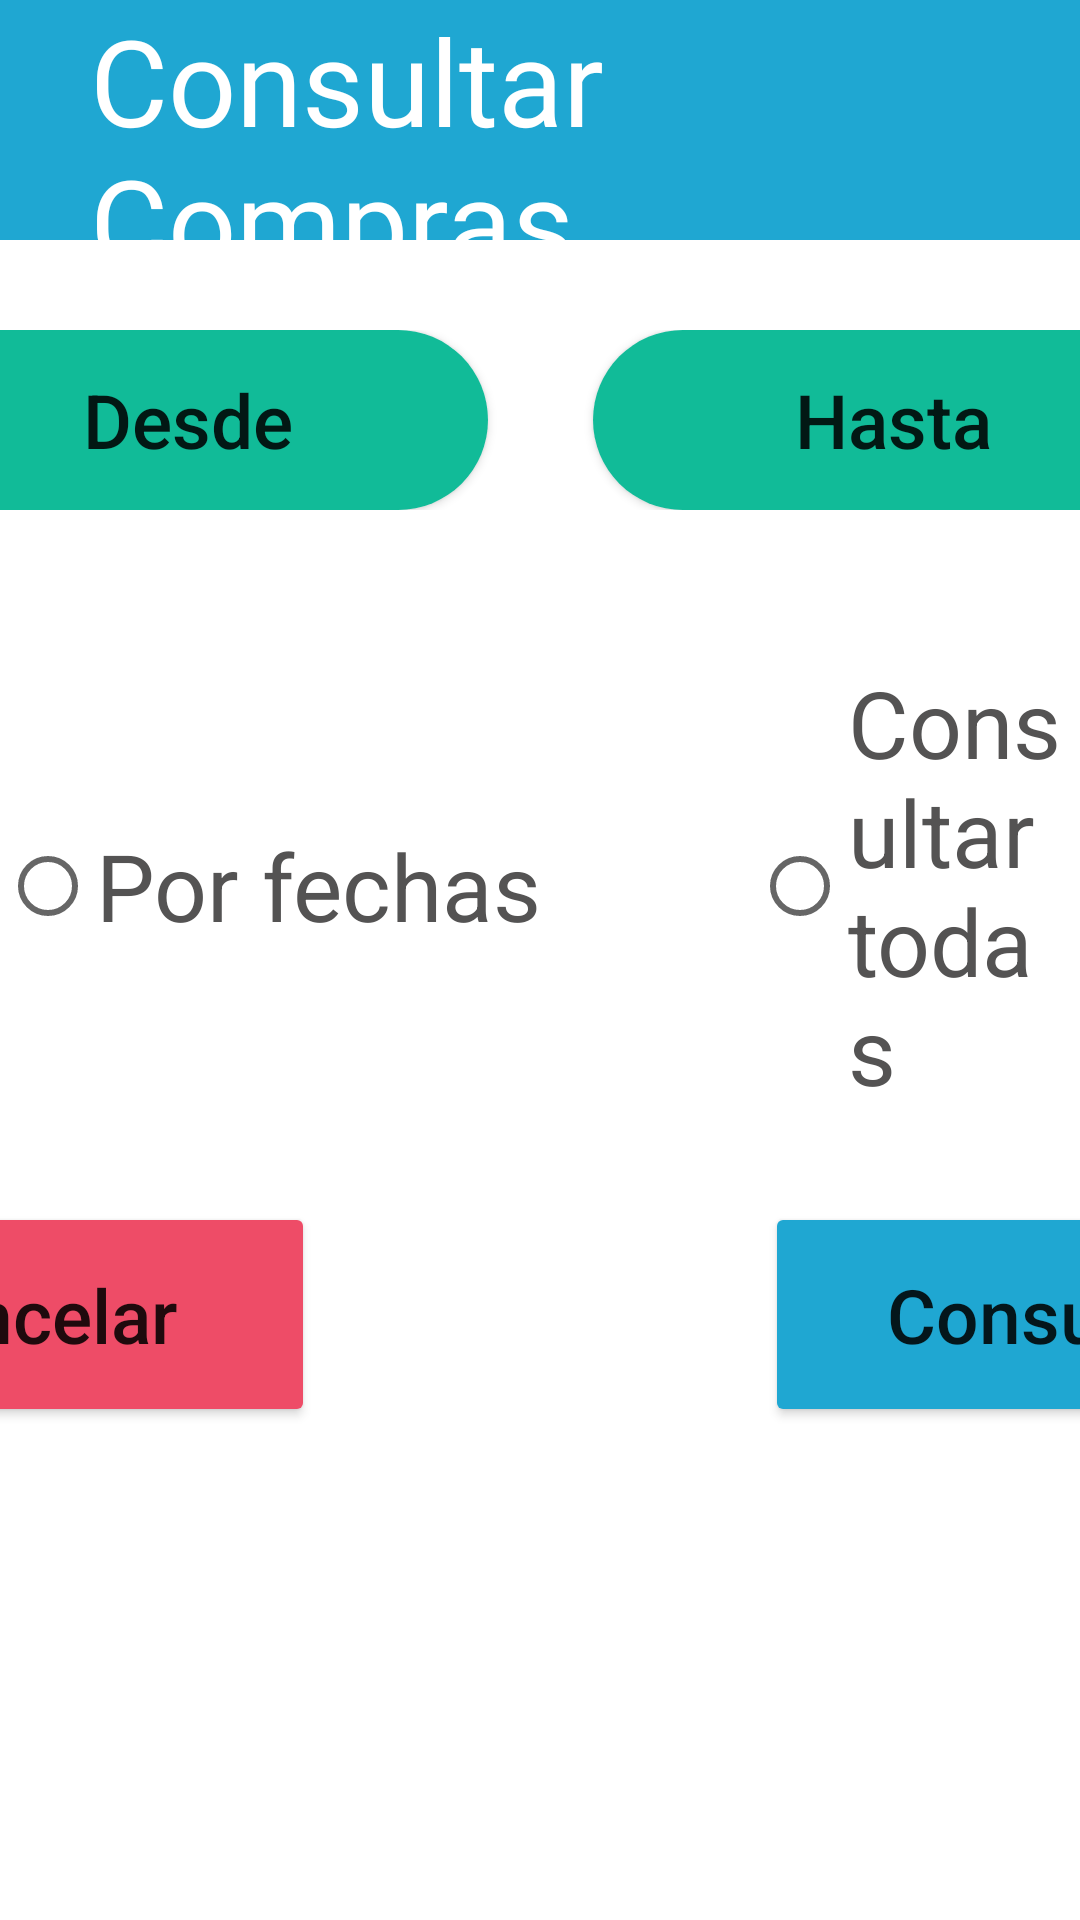

Reconstruct the res/layout file that produces this screen, plus the resources it refers to.
<!-- AndroidManifest.xml: application theme Theme.TianguisApp -->
<!-- res/layout/consultar_ventas_dialog.xml -->
<?xml version="1.0" encoding="utf-8"?>
<LinearLayout
    xmlns:android="http://schemas.android.com/apk/res/android" android:layout_width="match_parent"
    android:layout_height="wrap_content"
    android:orientation="vertical">

    <LinearLayout
        android:layout_width="match_parent"
        android:layout_height="80dp"
        android:background="@color/color_principal">

        <TextView
            android:layout_width="wrap_content"
            android:layout_height="wrap_content"
            android:layout_gravity="center_vertical"
            android:layout_marginLeft="30dp"
            android:fontFamily="@font/segoe_ui_bold"
            android:text="@string/titulo_consultar_compras"
            android:textColor="@color/white"
            android:textSize="40sp"/>
    </LinearLayout>


    <LinearLayout
        android:layout_width="match_parent"
        android:layout_height="wrap_content"
        android:gravity="center"
        android:layout_marginTop="30dp"
        android:orientation="horizontal">

        <Button
            android:id="@+id/btn_fecha_desde"
            android:layout_width="200dp"
            android:layout_height="60dp"
            android:text="@string/fecha_desde"
            android:textAllCaps="false"
            android:textSize="25sp"
            android:layout_marginRight="35dp"
            android:background="@drawable/boton_redondeado_verde"/>

        <Button
            android:id="@+id/btn_fecha_hasta"
            android:layout_width="200dp"
            android:layout_height="60dp"
            android:text="@string/fecha_hasta"
            android:textAllCaps="false"
            android:textSize="25sp"
            android:background="@drawable/boton_redondeado_verde"/>

    </LinearLayout>
    <RadioGroup
        android:layout_width="match_parent"
        android:layout_height="wrap_content"
        android:gravity="center"
        android:layout_marginTop="50dp"
        android:orientation="horizontal">
        <RadioButton
            android:id="@+id/radioBtn_fechas"
            android:layout_marginRight="70dp"
            android:layout_width="wrap_content"
            android:layout_height="wrap_content"
            android:text="@string/consultar_por_fechas"
            android:textColor="@color/color_texto"
            android:textSize="31sp"/>
        <RadioButton
            android:id="@+id/radioBtn_todas"
            android:layout_width="wrap_content"
            android:layout_height="wrap_content"
            android:text="@string/consultar_todas"
            android:textColor="@color/color_texto"
            android:textSize="31sp"/>
    </RadioGroup>
    <LinearLayout
        android:layout_width="match_parent"
        android:layout_height="wrap_content"
        android:gravity="center"
        android:layout_marginTop="30dp"
        android:layout_marginBottom="30dp"
        android:orientation="horizontal">

        <Button
            android:id="@+id/btn_cancelar_consulta"
            android:layout_width="190dp"
            android:layout_height="75dp"
            android:text="@string/btn_cancelar"
            android:textAllCaps="false"
            android:textSize="25sp"
            android:layout_marginRight="150dp"
            android:backgroundTint="@color/color_btn_cancelar"/>

        <Button
            android:id="@+id/btn_consultar_compra"
            android:layout_width="190dp"
            android:layout_height="75dp"
            android:text="@string/btn_consultar"
            android:textAllCaps="false"
            android:textSize="25sp"
            android:backgroundTint="@color/color_principal"/>

    </LinearLayout>

</LinearLayout>
<!-- resources referenced by this layout -->
<resources>
  <color name="color_btn_cancelar">#EE4C67</color>
  <color name="color_principal">#1FA7D2</color>
  <color name="color_texto">#545353</color>
  <color name="white">#FFFFFFFF</color>
  <!-- drawable boton_redondeado_verde (drawable) -->
  <?xml version="1.0" encoding="utf-8"?>
  <shape xmlns:android="http://schemas.android.com/apk/res/android"
      android:shape="rectangle">
      <solid android:color="@color/color_btn_secundario"/>
  
      <corners android:radius="100dp"/>
  
  </shape>
  <string name="btn_cancelar">Cancelar</string>
  <string name="btn_consultar">Consultar</string>
  <string name="consultar_por_fechas">Por fechas</string>
  <string name="consultar_todas">Consultar todas</string>
  <string name="fecha_desde">Desde</string>
  <string name="fecha_hasta">Hasta</string>
  <string name="titulo_consultar_compras">Consultar Compras</string>
  <style name="Theme.TianguisApp" parent="Theme.MaterialComponents.DayNight.NoActionBar">
          
          <item name="colorPrimary">@color/color_principal</item>
          <item name="colorPrimaryVariant">@color/purple_700</item>
          <item name="colorOnPrimary">@color/white</item>
          
          <item name="colorSecondary">@color/teal_200</item>
          <item name="colorSecondaryVariant">@color/teal_700</item>
          <item name="colorOnSecondary">@color/black</item>
          
          <item name="android:statusBarColor" tools:targetApi="l">?attr/colorPrimaryVariant</item>
          
      </style>
  <color name="color_btn_secundario">#11BB98</color>
  <color name="purple_700">#FF3700B3</color>
  <color name="teal_200">#FF03DAC5</color>
  <color name="teal_700">#FF018786</color>
  <color name="black">#FF000000</color>
</resources>
